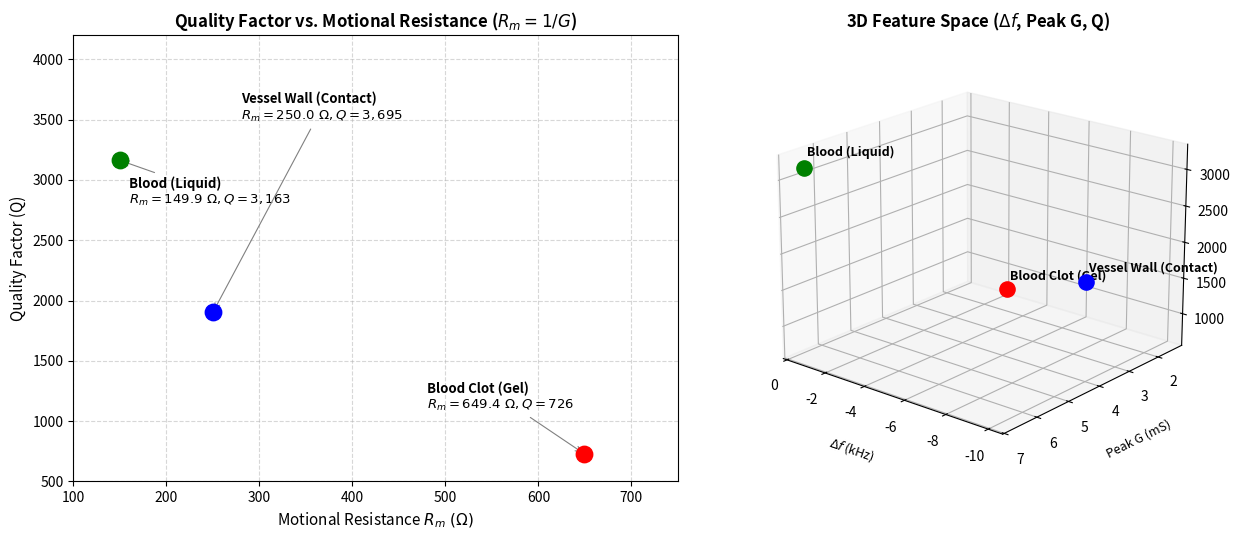

Reproduce this figure in Python.
import matplotlib.pyplot as plt
import numpy as np

# Data excluding Air baseline
states = ['Blood (Liquid)', 'Blood Clot (Gel)', 'Vessel Wall (Contact)']
f_res = np.array([4999509, 4997508, 4990025])
f_air = 5000005.0
f_shift_kHz = (f_res - f_air) / 1000.0  # Resonance shift relative to Air in kHz
peak_g = np.array([6.67, 1.54, 4.00])    # Peak Conductance G (mS)
q_factor = np.array([3162.7, 728.0, 1903])

# Motional Resistance R_m (ohms) = 1000 / G (mS)
r_m = 1000.0 / peak_g

# colors = ['#d62728', '#8c564b', '#1f77b4']
colors = ['green', 'red', 'blue']

fig = plt.figure(figsize=(13, 5.5))

# Plot 1: Quality Factor vs. Motional Resistance R_m (Linear Axes)
ax1 = fig.add_subplot(1, 2, 1)
for i, state in enumerate(states):
    ax1.scatter(r_m[i], q_factor[i], color=colors[i], s=140, zorder=4)

ax1.annotate('Blood (Liquid)\n$R_m = 149.9\ \Omega, Q = 3,163$', (r_m[0], q_factor[0]), 
             xytext=(160, 2800), fontsize=9.5, fontweight='bold',
             arrowprops=dict(arrowstyle='->', color='gray', lw=0.8))

ax1.annotate('Vessel Wall (Contact)\n$R_m = 250.0\ \Omega, Q = 3,695$', (r_m[2], q_factor[2]), 
             xytext=(280, 3500), fontsize=9.5, fontweight='bold',
             arrowprops=dict(arrowstyle='->', color='gray', lw=0.8))

ax1.annotate('Blood Clot (Gel)\n$R_m = 649.4\ \Omega, Q = 726$', (r_m[1], q_factor[1]), 
             xytext=(480, 1100), fontsize=9.5, fontweight='bold',
             arrowprops=dict(arrowstyle='->', color='gray', lw=0.8))

ax1.set_xlabel(r'Motional Resistance $R_m\ (\Omega)$', fontsize=11)
ax1.set_ylabel('Quality Factor (Q)', fontsize=11)
ax1.set_title(r'Quality Factor vs. Motional Resistance ($R_m = 1/G$)', fontsize=12, fontweight='bold')
ax1.set_xlim(100, 750)
ax1.set_ylim(500, 4200)
ax1.grid(True, linestyle='--', alpha=0.5)

# Plot 2: 3D Feature Space without Air (Linear Axes)
ax2 = fig.add_subplot(1, 2, 2, projection='3d')
for i, state in enumerate(states):
    ax2.scatter(f_shift_kHz[i], peak_g[i], q_factor[i], color=colors[i], s=120)

ax2.text(f_shift_kHz[0], peak_g[0], q_factor[0] + 150, ' Blood (Liquid)', fontsize=9, fontweight='bold')
ax2.text(f_shift_kHz[1], peak_g[1], q_factor[1] + 150, ' Blood Clot (Gel)', fontsize=9, fontweight='bold')
ax2.text(f_shift_kHz[2], peak_g[2], q_factor[2] + 150, ' Vessel Wall (Contact)', fontsize=9, fontweight='bold')

ax2.set_xlabel(r'$\Delta f$ (kHz)', fontsize=9, labelpad=10)
ax2.set_ylabel('Peak G (mS)', fontsize=9, labelpad=10)
ax2.set_zlabel('Q-Factor', fontsize=9, labelpad=10)
ax2.set_title(r'3D Feature Space ($\Delta f$, Peak G, Q)', fontsize=12, fontweight='bold')
ax2.view_init(elev=20, azim=130)

plt.tight_layout()
plt.show()
